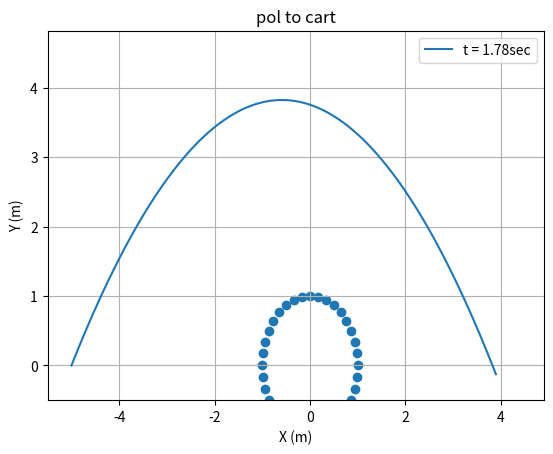
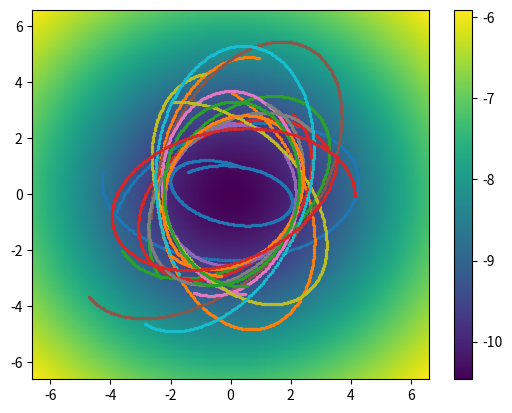

Python code for these plots, in order:
#!/usr/bin/env python3
# -*- coding: utf-8 -*-
"""
Created on Mon Oct  3 17:22:05 2022

@author: renaudvanco
"""


#%%
###########################################################################################################################
            # PACKAGE :
###########################################################################################################################
import numpy as np
import matplotlib.pyplot as plt
import random


#%%
    
###########################################################################################################################
            # Newton free fall in cartesian :
###########################################################################################################################

    # Constants :

V_0 = 10
X_0 = -5
Y_0 = 0
theta_deg = 60
theta_rad = theta_deg/360 * 2*np.pi
g = 9.81
t = 0
dt = 0.005 # (sec)
t_max = 2 # sec


    # Function :

def newton (t, g=g, theta_0=theta_rad, V_0=V_0, X_0=X_0, Y_0=Y_0) :
    """
    Implement the gravitationnal force on an object with no friction :

    Parameters
    ----------
    t : time, in second
    g : terrestrial gravitationnal constante
    theta_0 : angle at wich the point is thrown
    V_0 : Initial speed of the point
    X_0 : initial X position
    Y_0 : initial Y position

    Returns
    -------
    a_x : acceleration in x
    a_y : acceleration in y
    V_x : speed in x
    V_y : speed in y
    x : X position
    y : Y position
    """
    
    a_y = -g
    a_x = 0
    V_y = -g*t + V_0*np.sin(theta_0)*t
    V_x = V_0*np.cos(theta_0)
    y = -(1/2)*g*t**2 + V_0*np.sin(theta_0)*t + Y_0
    x = V_0*np.cos(theta_0)*t + X_0
    return a_x, a_y, V_x, V_y, x, y

    

list_a_x = []
list_a_y = []
list_V_x = []
list_V_y = []
list_x = []
list_y = []
T = []

    # Motion equation loop :

y = 1

while t < t_max+0.0001 and y > -0.1 :
    a_x, a_y, V_x, V_y, x, y = newton(t, g, theta_rad, V_0, X_0, Y_0)
    list_a_x += [a_x]
    list_a_y += [a_y]
    list_V_x += [V_x]
    list_V_y += [V_y]
    list_x += [x]
    list_y += [y]
    T += [t]
    t += dt


    # Graph :

fig, ax = plt.subplots()
plt.xlim(X_0-0.5, np.max(list_x)+1)
plt.ylim(Y_0-0.5, np.max(list_y)+1)
ax.grid()


plt.plot(list_x, list_y, label = f"t = {np.round(T[len(T)-1], 3)}sec")

plt.xlabel("X (m)")
plt.ylabel("Y (m)")
plt.title(f"NEWTON : \n Free fall of a mass in a gravity field of g={g} \n V_0 = {V_0}m/s, theta = {theta_deg}°")
plt.legend()

plt.show()



#%%

###########################################################################################################################
            # Switch between cartesian and polar coordinate :
###########################################################################################################################


def cart2cyl(x, y):
    """
    Convert from cartesian coordinate to cylindrical coordinate
    """
    rho = np.sqrt(x**2 + y**2)
    phi = np.arctan2(y, x) # for negative result of phi just add 2*np.pi
    return rho, phi

def cyl2cart(rho, phi):
    """
    Convert from Cylindrical coordinate to Cartesian coordinate
    """
    x = rho * np.cos(phi)
    y = rho * np.sin(phi)
    return x, y

list_x = []
list_y = []
rho = 1
for i in range(0, 360, 10) :
    phi = i/360 * 2*np.pi
    x, y = cyl2cart(rho, phi)
    list_x += [x]
    list_y+= [y]



plt.scatter(list_x,list_y)
plt.title("pol to cart")

list_rho = []
list_phi_rad = []
list_phi_deg = []

for i in range(0, len(list_x)) :
    rho, phi = cart2cyl(list_x[i], list_y[i])
    list_rho += [round(rho, 2)]
    list_phi_rad += [phi]

list_phi_rad = np.array(list_phi_rad)
list_phi_rad[list_phi_rad<0] += 2*np.pi
list_phi_deg = np.copy(list_phi_rad)/(2*np.pi) *360


for i in range(0, len(list_rho)) :
    print(f"rho = {list_rho[i]},        phi = {round(list_phi_rad[i], 3)}rad = {round(list_phi_deg[i], 3)}deg ")
    
    

#%%
###########################################################################################################################
            # Miyamoto-Nagai potential :
###########################################################################################################################


G = 6.67430   #*10**(-11)       # m^3.kg^−1.s^−2
M = 10        #**(10) # Solar mass
a = 2.5
b = a/20
z = 0
epsilon = 0.00001

theta_zero = np.pi
V_R_zero = 0
V_theta_zero = 0.4
R_0 = 4

        # Runge kutta 4 :


def R_pt_pt (R, R_pt, theta, theta_pt, G, M, a, b, z=0) :
    S = np.sqrt( R**2 + ( a**2 + np.sqrt( b**2 + z**2 ) )**2 )
    grad_phi_r = G*M * (R/S**3)
    R_pp = - grad_phi_r + R*(theta_pt**2)
    return R_pp

def theta_pt_pt (R, R_pt, theta, theta_pt, G, M) :
    theta_pp = - 2*R_pt*theta_pt/R
    return theta_pp

t_max = 15
dt = 0.05
nb_star = 15
r_min = 1
r_max = 6

limit = r_max + 0.1*r_max


x = np.linspace(-limit, limit, 50)
y = np.linspace(-limit, limit, 50)
X_pot, Y_pot = np.meshgrid(x, y)

R = np.sqrt(X_pot**2 + Y_pot**2)
S = np.sqrt( R**2 + ( a**2 + np.sqrt( b**2 + z**2 ) )**2 )
Z_pot = - (G*M)/(S)


plt.figure()


plt.pcolormesh(X_pot, Y_pot, Z_pot, shading="gouraud")
plt.colorbar()

for i in range(0, nb_star-1) :
    
    R = random.uniform(r_min, r_max)
    theta = random.uniform(0, 2*np.pi)

    V_R = 0
    V_theta = 1/R
    t = 0

    
    list_X = []
    list_Y = []
    list_V_R = []
    list_V_theta = []
    
    while t < t_max+epsilon :
        
        X, Y = cyl2cart(R, theta)
        
        list_X += [X]
        list_Y += [Y]
        list_V_R += [V_R]
        list_V_theta += [V_theta]
        
        k_R1 = V_R*dt
        k_theta1 = V_theta*dt
        k_VR1 = R_pt_pt(R, V_R, theta, V_theta, G, M, a, b) * dt
        k_Vtheta1 = theta_pt_pt(R, V_R, theta, V_theta, G, M) * dt
        
        k_R2 = (V_R + (1/2)*k_R1) * dt
        k_theta2 = (V_theta + (1/2)*k_theta1) * dt
        k_VR2 = R_pt_pt(R+(1/2)*k_R1, V_R+(1/2)*k_VR1, theta+(1/2)*k_theta1, V_theta+(1/2)*k_Vtheta1, G, M, a, b) * dt
        k_Vtheta2 = theta_pt_pt(R+(1/2)*k_R1, V_R+(1/2)*k_VR1, theta+(1/2)*k_theta1, V_theta+(1/2)*k_Vtheta1, G, M) * dt
        
        k_R3 = (V_R + (1/2)*k_R2) * dt
        k_theta3 = (V_theta + (1/2)*k_theta2) * dt
        k_VR3 = R_pt_pt(R+(1/2)*k_R2, V_R+(1/2)*k_VR2, theta+(1/2)*k_theta2, V_theta+(1/2)*k_Vtheta2, G, M, a, b) * dt
        k_Vtheta3 = theta_pt_pt(R+(1/2)*k_R2, V_R+(1/2)*k_VR2, theta+(1/2)*k_theta2, V_theta+(1/2)*k_Vtheta2, G, M) * dt
        
        k_R4 = (V_R + k_R3) * dt
        k_theta4 = (V_theta + k_theta3) * dt
        k_VR4 = R_pt_pt(R+k_R3, V_R+k_VR3, theta+k_theta3, V_theta+k_Vtheta3, G, M, a, b) * dt
        k_Vtheta4 = theta_pt_pt(R+k_R3, V_R+k_VR3, theta+k_theta3, V_theta+k_Vtheta3, G, M) * dt
        
    
        R += 1/6 * (k_R1 + 2*k_R2 + 2*k_R3 + k_R4)
        theta += 1/6 * (k_theta1 + 2*k_theta2 + 2*k_theta3 + k_theta4)
        V_R += 1/6 * (k_VR1 + 2*k_VR2 + 2*k_VR3 + k_VR4)
        V_theta += 1/6 * (k_Vtheta1 + 2*k_Vtheta2 + 2*k_Vtheta3 + k_Vtheta4)
        
        
        
        t += dt

    plt.scatter(list_X, list_Y, s = 2)
    
    
plt.xlim(-limit,limit)
plt.ylim(-limit,limit)

plt.show()
#%%
















